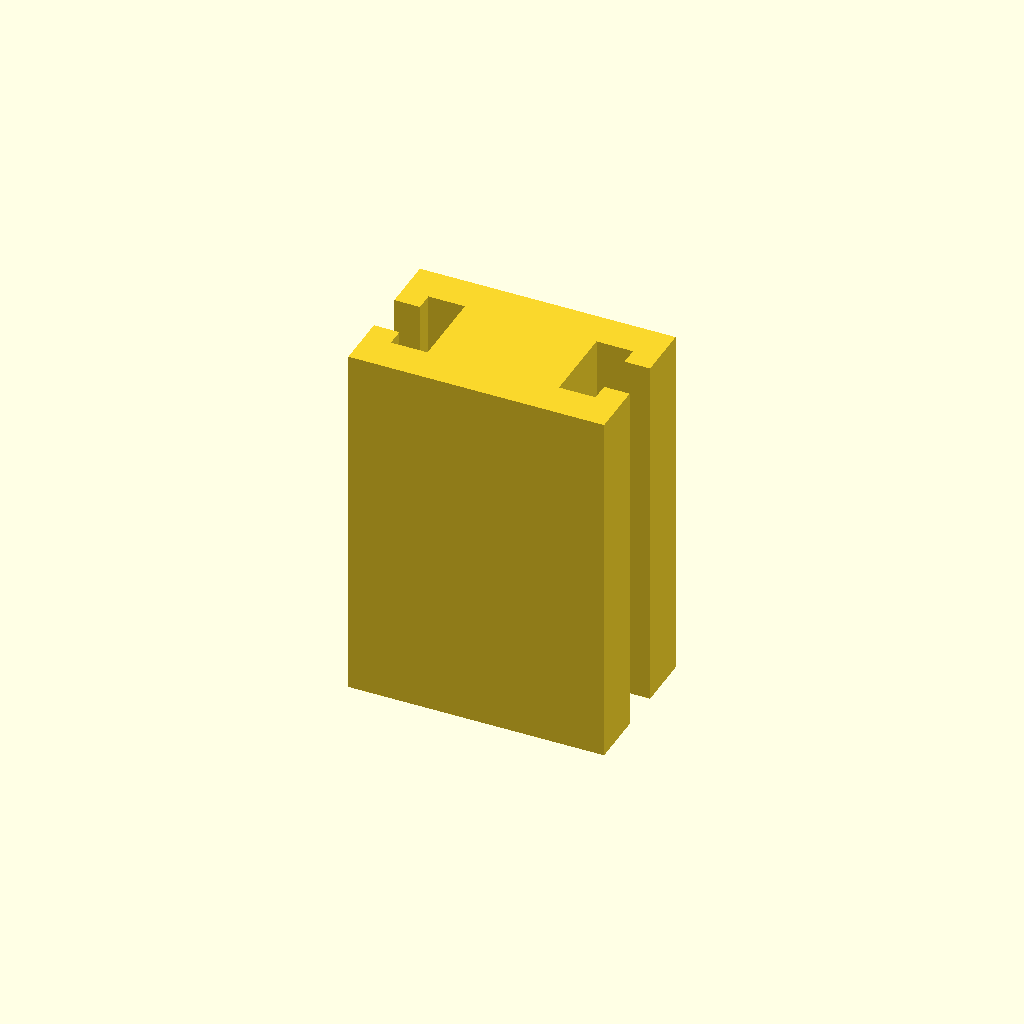
Cell 1: rendered with the file's own defaults.
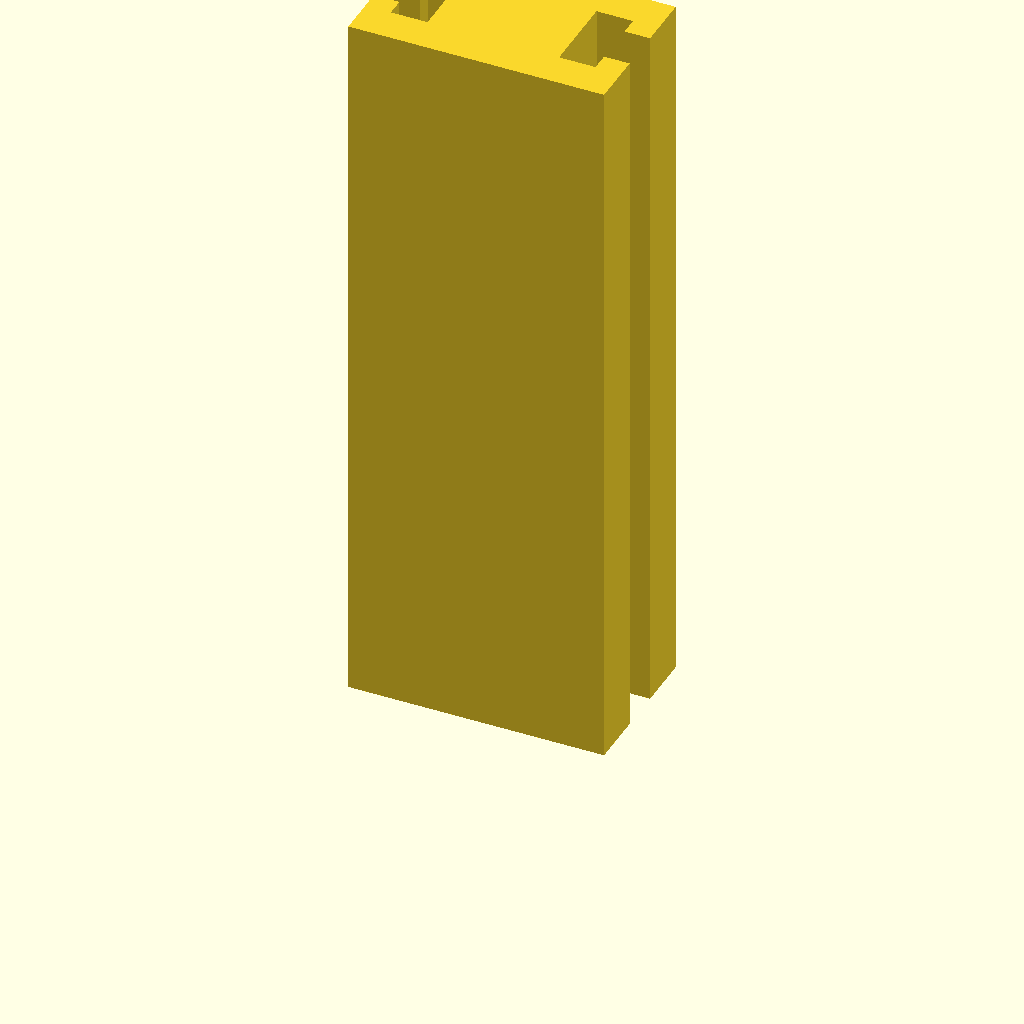
Cell 2 — profile_height set to 200, the other parameters unchanged.
All cells are drawn from one camera (rotation 55°, 0°, 25°, orthographic, colour scheme Cornfield), so only the parameter changes between them.
The OpenSCAD source (optional_data/data/sketch1/tslots/part_0052.scad):
$fn = 32;

// ----------------------------------------------------------------------
// T-slot rail: 70 x 42 mm section, 100 mm long
// ----------------------------------------------------------------------

// --- parameters (mm) ---
profile_height = 100;     // extrusion height
profile_points = 20;      // points of the closed outline

profile = [[0, 0], [70, 0], [70, 15], [63, 15], [63, 10], [53, 10], [53, 32], [63, 32], [63, 27], [70, 27], [70, 42], [0, 42], [0, 27], [7, 27], [7, 32], [17, 32], [17, 10], [7, 10], [7, 15], [0, 15]];  // single closed polygon, 20 points, counter clockwise

// --- the one profile operation ---
linear_extrude(height = profile_height) polygon(points = profile);
Customizer parameters (derived from the source; name, type, default, range or options):
profile_height: number, default 100
profile_points: number, default 20
